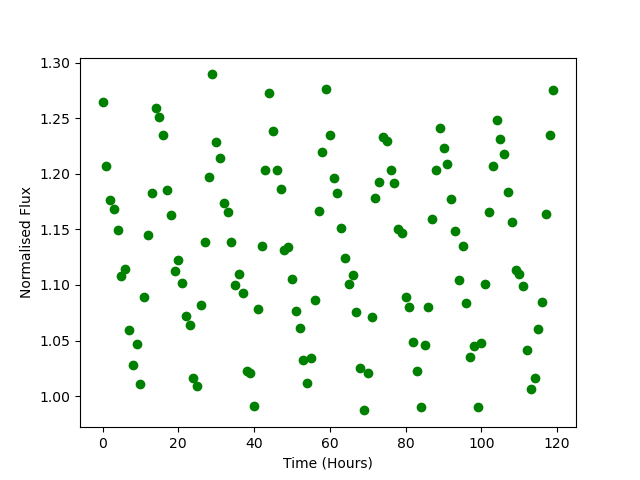

Source data for this figure (header and first rows):
Time, Flux
0.0, 1.265
1.0, 1.207
2.0, 1.177
3.0, 1.169
4.0, 1.15
5.0, 1.108
6.0, 1.114
7.0, 1.059
8.0, 1.028
9.0, 1.047
10.0, 1.011
11.0, 1.089
12.0, 1.145
13.0, 1.183
14.0, 1.26
15.0, 1.252
16.0, 1.235
17.0, 1.186
18.0, 1.163
19.0, 1.112
20.0, 1.122
21.0, 1.102
22.0, 1.072
23.0, 1.064
24.0, 1.017
25.0, 1.009
26.0, 1.082
27.0, 1.139
28.0, 1.197
29.0, 1.29
30.0, 1.229
31.0, 1.215
32.0, 1.174
33.0, 1.166
34.0, 1.138
35.0, 1.1
36.0, 1.11
37.0, 1.093
38.0, 1.022
39.0, 1.021
40.0, 0.9914
41.0, 1.078
42.0, 1.135
43.0, 1.204
44.0, 1.273
45.0, 1.239
46.0, 1.203
47.0, 1.187
48.0, 1.131
49.0, 1.134
50.0, 1.105
51.0, 1.076
52.0, 1.061
53.0, 1.033
54.0, 1.012
55.0, 1.035
56.0, 1.086
57.0, 1.167
58.0, 1.219
59.0, 1.276
... 60 more rows
